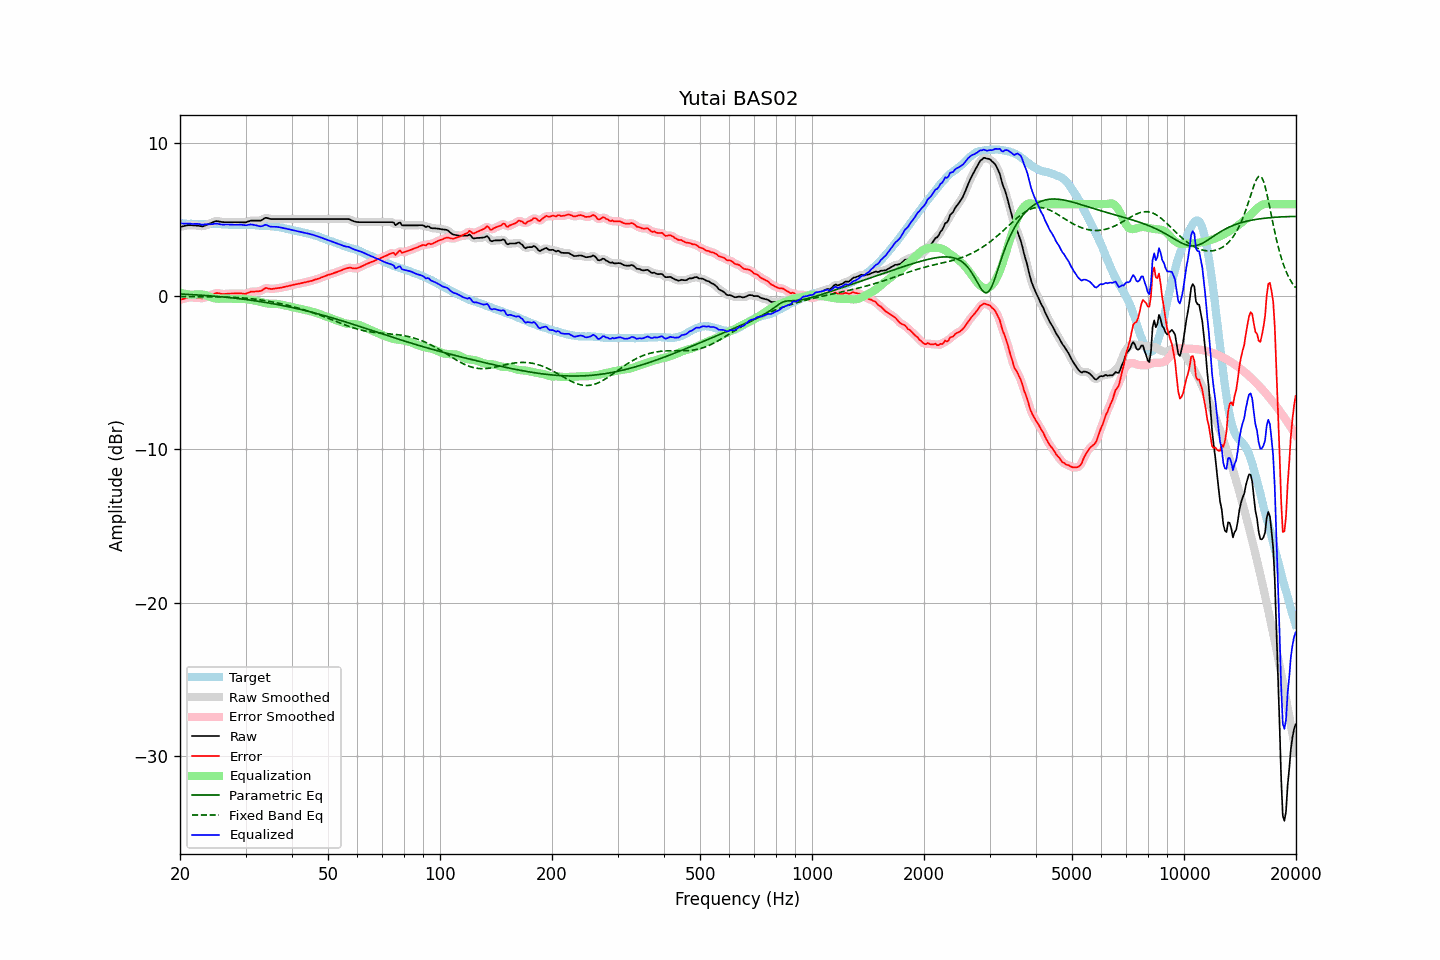

The table this chart was drawn from, first rows:
frequency, raw, error, smoothed, error_smoothed, equalization, parametric_eq, fixed_band_eq, equalized_raw, equalized_smoothed, target
20.00, 4.52, -0.24, 4.51, -0.24, 0.24, 0.14, -0.03, 4.75, 4.75, 4.76
20.20, 4.54, -0.21, 4.54, -0.21, 0.20, 0.13, -0.03, 4.74, 4.74, 4.75
20.40, 4.56, -0.19, 4.56, -0.18, 0.17, 0.13, -0.03, 4.73, 4.74, 4.75
20.61, 4.59, -0.15, 4.59, -0.15, 0.15, 0.12, -0.03, 4.74, 4.73, 4.74
20.81, 4.61, -0.12, 4.61, -0.12, 0.13, 0.12, -0.03, 4.74, 4.74, 4.72
21.02, 4.63, -0.09, 4.62, -0.10, 0.11, 0.11, -0.03, 4.74, 4.73, 4.71
21.23, 4.63, -0.09, 4.63, -0.09, 0.10, 0.10, -0.03, 4.73, 4.73, 4.71
21.44, 4.63, -0.10, 4.63, -0.09, 0.09, 0.10, -0.03, 4.72, 4.72, 4.72
21.66, 4.62, -0.10, 4.62, -0.09, 0.09, 0.09, -0.03, 4.71, 4.71, 4.71
21.87, 4.62, -0.10, 4.62, -0.10, 0.10, 0.09, -0.04, 4.72, 4.71, 4.71
22.09, 4.61, -0.10, 4.61, -0.10, 0.11, 0.08, -0.04, 4.72, 4.72, 4.70
22.31, 4.60, -0.10, 4.60, -0.10, 0.12, 0.07, -0.04, 4.71, 4.71, 4.70
22.54, 4.58, -0.11, 4.57, -0.12, 0.12, 0.07, -0.04, 4.70, 4.70, 4.69
22.76, 4.57, -0.13, 4.56, -0.14, 0.12, 0.06, -0.04, 4.68, 4.68, 4.70
22.99, 4.55, -0.15, 4.56, -0.13, 0.11, 0.05, -0.04, 4.65, 4.67, 4.70
23.22, 4.59, -0.10, 4.58, -0.11, 0.09, 0.05, -0.04, 4.67, 4.67, 4.69
23.45, 4.63, -0.06, 4.62, -0.07, 0.06, 0.04, -0.04, 4.69, 4.68, 4.69
23.69, 4.67, -0.02, 4.67, -0.02, 0.02, 0.03, -0.04, 4.69, 4.69, 4.69
23.92, 4.72, 0.03, 4.71, 0.02, -0.02, 0.02, -0.04, 4.70, 4.69, 4.69
24.16, 4.76, 0.06, 4.76, 0.06, -0.06, 0.02, -0.04, 4.70, 4.69, 4.70
24.40, 4.80, 0.09, 4.80, 0.10, -0.10, 0.01, -0.04, 4.70, 4.70, 4.71
24.65, 4.85, 0.14, 4.85, 0.14, -0.13, -0.00, -0.05, 4.71, 4.72, 4.71
24.89, 4.89, 0.18, 4.88, 0.18, -0.15, -0.01, -0.05, 4.73, 4.73, 4.70
25.14, 4.90, 0.20, 4.89, 0.19, -0.16, -0.02, -0.05, 4.73, 4.73, 4.69
25.39, 4.88, 0.18, 4.88, 0.19, -0.17, -0.03, -0.05, 4.71, 4.71, 4.69
25.65, 4.86, 0.16, 4.86, 0.17, -0.17, -0.04, -0.05, 4.69, 4.69, 4.69
25.91, 4.84, 0.15, 4.84, 0.15, -0.17, -0.05, -0.05, 4.67, 4.67, 4.69
26.16, 4.83, 0.14, 4.83, 0.14, -0.16, -0.06, -0.06, 4.66, 4.67, 4.69
26.43, 4.83, 0.15, 4.83, 0.14, -0.16, -0.07, -0.06, 4.67, 4.67, 4.68
26.69, 4.83, 0.15, 4.83, 0.15, -0.15, -0.08, -0.06, 4.67, 4.67, 4.68
26.96, 4.83, 0.16, 4.83, 0.16, -0.15, -0.09, -0.07, 4.67, 4.67, 4.67
27.23, 4.83, 0.17, 4.83, 0.17, -0.16, -0.10, -0.07, 4.67, 4.67, 4.66
27.50, 4.83, 0.17, 4.83, 0.17, -0.17, -0.11, -0.07, 4.66, 4.66, 4.66
27.77, 4.83, 0.17, 4.83, 0.17, -0.17, -0.12, -0.08, 4.65, 4.65, 4.65
28.05, 4.83, 0.17, 4.83, 0.18, -0.18, -0.13, -0.08, 4.65, 4.65, 4.65
28.33, 4.83, 0.17, 4.83, 0.18, -0.17, -0.14, -0.09, 4.65, 4.65, 4.65
28.62, 4.83, 0.19, 4.83, 0.18, -0.17, -0.16, -0.10, 4.66, 4.66, 4.64
28.90, 4.83, 0.18, 4.83, 0.18, -0.17, -0.17, -0.10, 4.66, 4.66, 4.65
29.19, 4.83, 0.18, 4.82, 0.17, -0.17, -0.18, -0.11, 4.66, 4.66, 4.65
29.48, 4.82, 0.16, 4.81, 0.16, -0.17, -0.20, -0.12, 4.65, 4.64, 4.66
29.78, 4.81, 0.15, 4.81, 0.16, -0.18, -0.21, -0.12, 4.63, 4.63, 4.65
30.08, 4.82, 0.15, 4.82, 0.17, -0.20, -0.22, -0.13, 4.62, 4.63, 4.66
30.38, 4.86, 0.20, 4.85, 0.20, -0.21, -0.24, -0.14, 4.64, 4.64, 4.65
30.68, 4.89, 0.24, 4.89, 0.24, -0.23, -0.25, -0.15, 4.66, 4.66, 4.65
30.99, 4.93, 0.29, 4.92, 0.27, -0.25, -0.26, -0.16, 4.68, 4.67, 4.64
31.30, 4.93, 0.29, 4.93, 0.29, -0.26, -0.28, -0.18, 4.66, 4.67, 4.64
31.61, 4.93, 0.29, 4.93, 0.30, -0.28, -0.29, -0.19, 4.65, 4.65, 4.63
31.93, 4.93, 0.30, 4.93, 0.30, -0.30, -0.31, -0.20, 4.63, 4.63, 4.62
32.24, 4.93, 0.31, 4.92, 0.31, -0.33, -0.33, -0.22, 4.60, 4.60, 4.62
32.57, 4.93, 0.32, 4.92, 0.32, -0.35, -0.34, -0.23, 4.57, 4.57, 4.61
32.89, 4.93, 0.33, 4.94, 0.34, -0.38, -0.36, -0.24, 4.55, 4.56, 4.60
33.22, 4.97, 0.37, 4.98, 0.39, -0.40, -0.37, -0.26, 4.56, 4.58, 4.59
33.55, 5.04, 0.45, 5.04, 0.45, -0.43, -0.39, -0.28, 4.61, 4.61, 4.59
33.89, 5.11, 0.52, 5.09, 0.50, -0.45, -0.41, -0.29, 4.66, 4.63, 4.59
34.23, 5.11, 0.53, 5.10, 0.52, -0.47, -0.43, -0.31, 4.64, 4.63, 4.58
34.57, 5.07, 0.49, 5.08, 0.50, -0.49, -0.44, -0.33, 4.58, 4.59, 4.57
34.92, 5.04, 0.48, 5.05, 0.48, -0.50, -0.46, -0.35, 4.54, 4.55, 4.56
35.27, 5.03, 0.46, 5.03, 0.47, -0.50, -0.48, -0.37, 4.53, 4.53, 4.57
35.62, 5.03, 0.48, 5.02, 0.48, -0.50, -0.50, -0.39, 4.53, 4.52, 4.54
35.97, 5.03, 0.50, 5.03, 0.49, -0.50, -0.52, -0.41, 4.53, 4.53, 4.53
... 635 more rows
